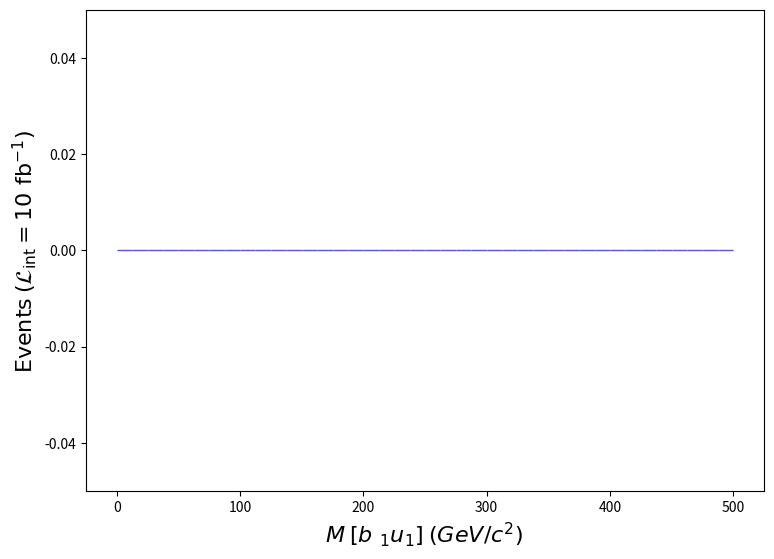

Write the Python code that produced this figure. (Note: this script raises an exception after producing the figure.)
def selection_7():

    # Library import
    import numpy
    import matplotlib
    import matplotlib.pyplot   as plt
    import matplotlib.gridspec as gridspec

    # Library version
    matplotlib_version = matplotlib.__version__
    numpy_version      = numpy.__version__

    # Histo binning
    xBinning = numpy.linspace(0.0,500.0,41,endpoint=True)

    # Creating data sequence: middle of each bin
    xData = numpy.array([6.25,18.75,31.25,43.75,56.25,68.75,81.25,93.75,106.25,118.75,131.25,143.75,156.25,168.75,181.25,193.75,206.25,218.75,231.25,243.75,256.25,268.75,281.25,293.75,306.25,318.75,331.25,343.75,356.25,368.75,381.25,393.75,406.25,418.75,431.25,443.75,456.25,468.75,481.25,493.75])

    # Creating weights for histo: y8_M_0
    y8_M_0_weights = numpy.array([0.0,0.0,0.0,0.0,0.0,0.0,0.0,0.0,0.0,0.0,0.0,0.0,0.0,0.0,0.0,0.0,0.0,0.0,0.0,0.0,0.0,0.0,0.0,0.0,0.0,0.0,0.0,0.0,0.0,0.0,0.0,0.0,0.0,0.0,0.0,0.0,0.0,0.0,0.0,0.0])

    # Creating a new Canvas
    fig   = plt.figure(figsize=(8.75,6.25),dpi=80)
    frame = gridspec.GridSpec(1,1)
    pad   = fig.add_subplot(frame[0])

    # Creating a new Stack
    pad.hist(x=xData, bins=xBinning, weights=y8_M_0_weights,\
             label="$run\_01$", rwidth=1.0,\
             color="#5954d8", edgecolor="#5954d8", linewidth=1, linestyle="solid",\
             bottom=None, cumulative=False, density=False, align="mid", orientation="vertical")


    # Axis
    plt.rc('text',usetex=False)
    plt.xlabel(r"$M$ $[ b~_{1} u_{1} ]$ $(GeV/c^{2})$ ",\
               fontsize=16,color="black")
    plt.ylabel(r"$\mathrm{Events}$ $(\mathcal{L}_{\mathrm{int}} = 10\ \mathrm{fb}^{-1})$ ",\
               fontsize=16,color="black")

    # Boundary of y-axis
    ymax=(y8_M_0_weights).max()*1.1
    ymin=0 # linear scale
    #ymin=min([x for x in (y8_M_0_weights) if x])/100. # log scale
    plt.gca().set_ylim(ymin,ymax)

    # Log/Linear scale for X-axis
    plt.gca().set_xscale("linear")
    #plt.gca().set_xscale("log",nonpositive="clip")

    # Log/Linear scale for Y-axis
    plt.gca().set_yscale("linear")
    #plt.gca().set_yscale("log",nonpositive="clip")

    # Saving the image
    plt.savefig('../../HTML/MadAnalysis5job_0/selection_7.png')

# Running!
if __name__ == '__main__':
    selection_7()
